Photos from the image-classification dataset "train_split" in the GitHub repository ratanjyoti/bharatanatyam-mudra. Its 50 classes are: Alapadmam, Anjali, Aralam, Ardhachandran, Ardhapathaka, Berunda, Bramaram, Chakra, Chandrakala, Chaturam, Garuda, Hamsapaksha, Hamsasyam, Kangulam, Kapith, Kapotham, Karkatta, Kartariswastika, Katakamukha 1, Katakamukha 2, Katakamukha 3, Katakavardhana, Katrimukha, Khatva, Kilaka, Kurma, Matsya, Mayura, Mrigasirsha, Mukulam, Mushti, Nagabandha, Padmakosha, Pasha, Pathaka, Pushpaputa, Sakata, Samputa, Sarpasirsha, Shanka, Shivalinga, Shukatundam, Sikharam, Simhamukham, Suchi, Swastikam, Tamarachudam, Tripathaka, Trishulam, Varaha.

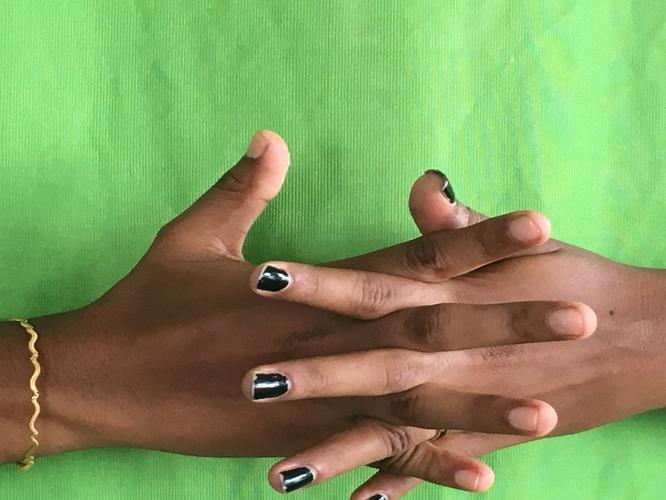
Label: Karkatta

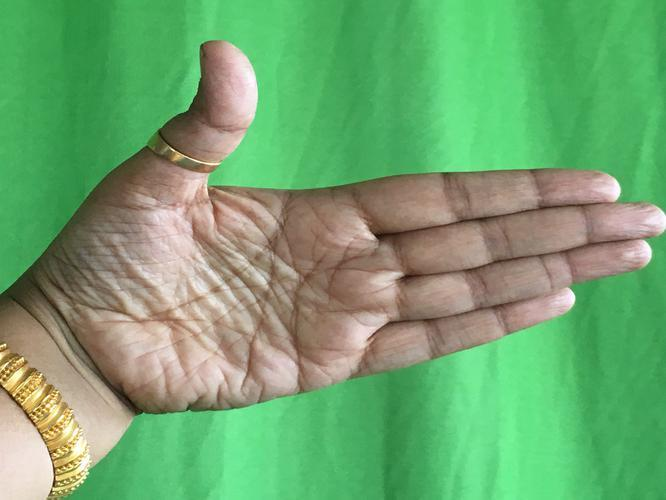
Label: Ardhachandran

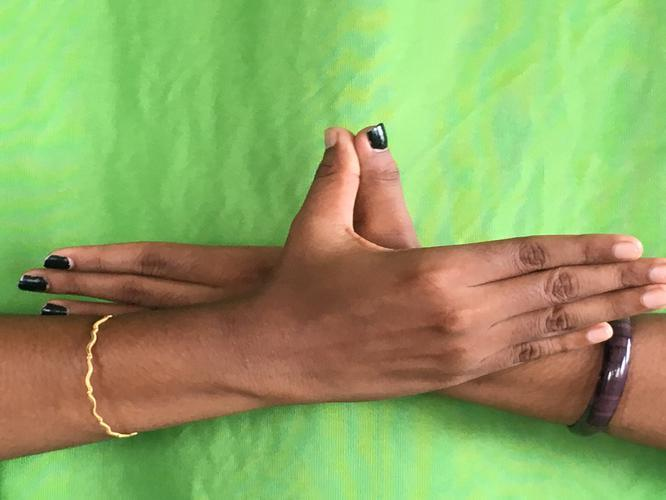
Label: Garuda

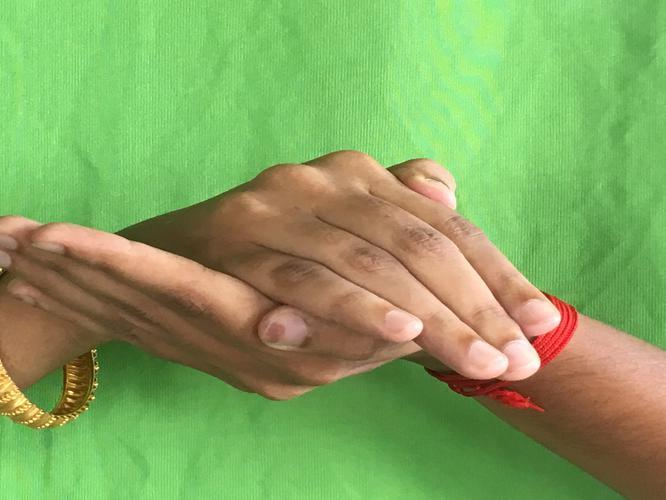
Label: Samputa

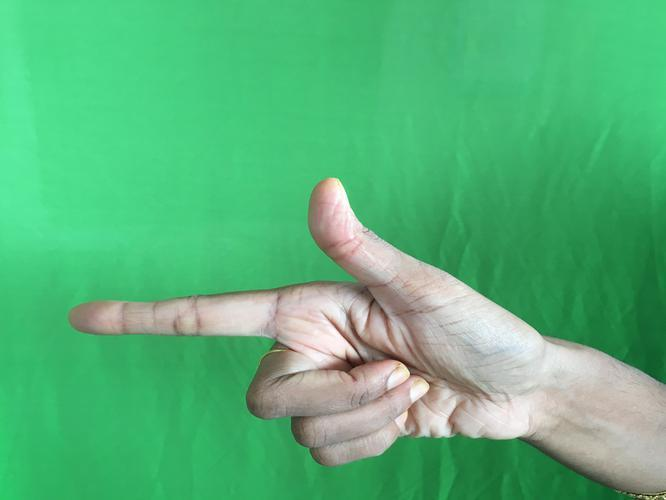
Label: Chandrakala

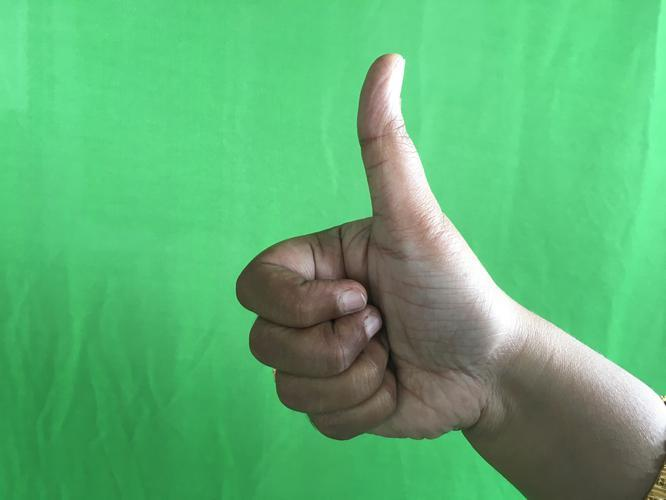
Label: Sikharam
